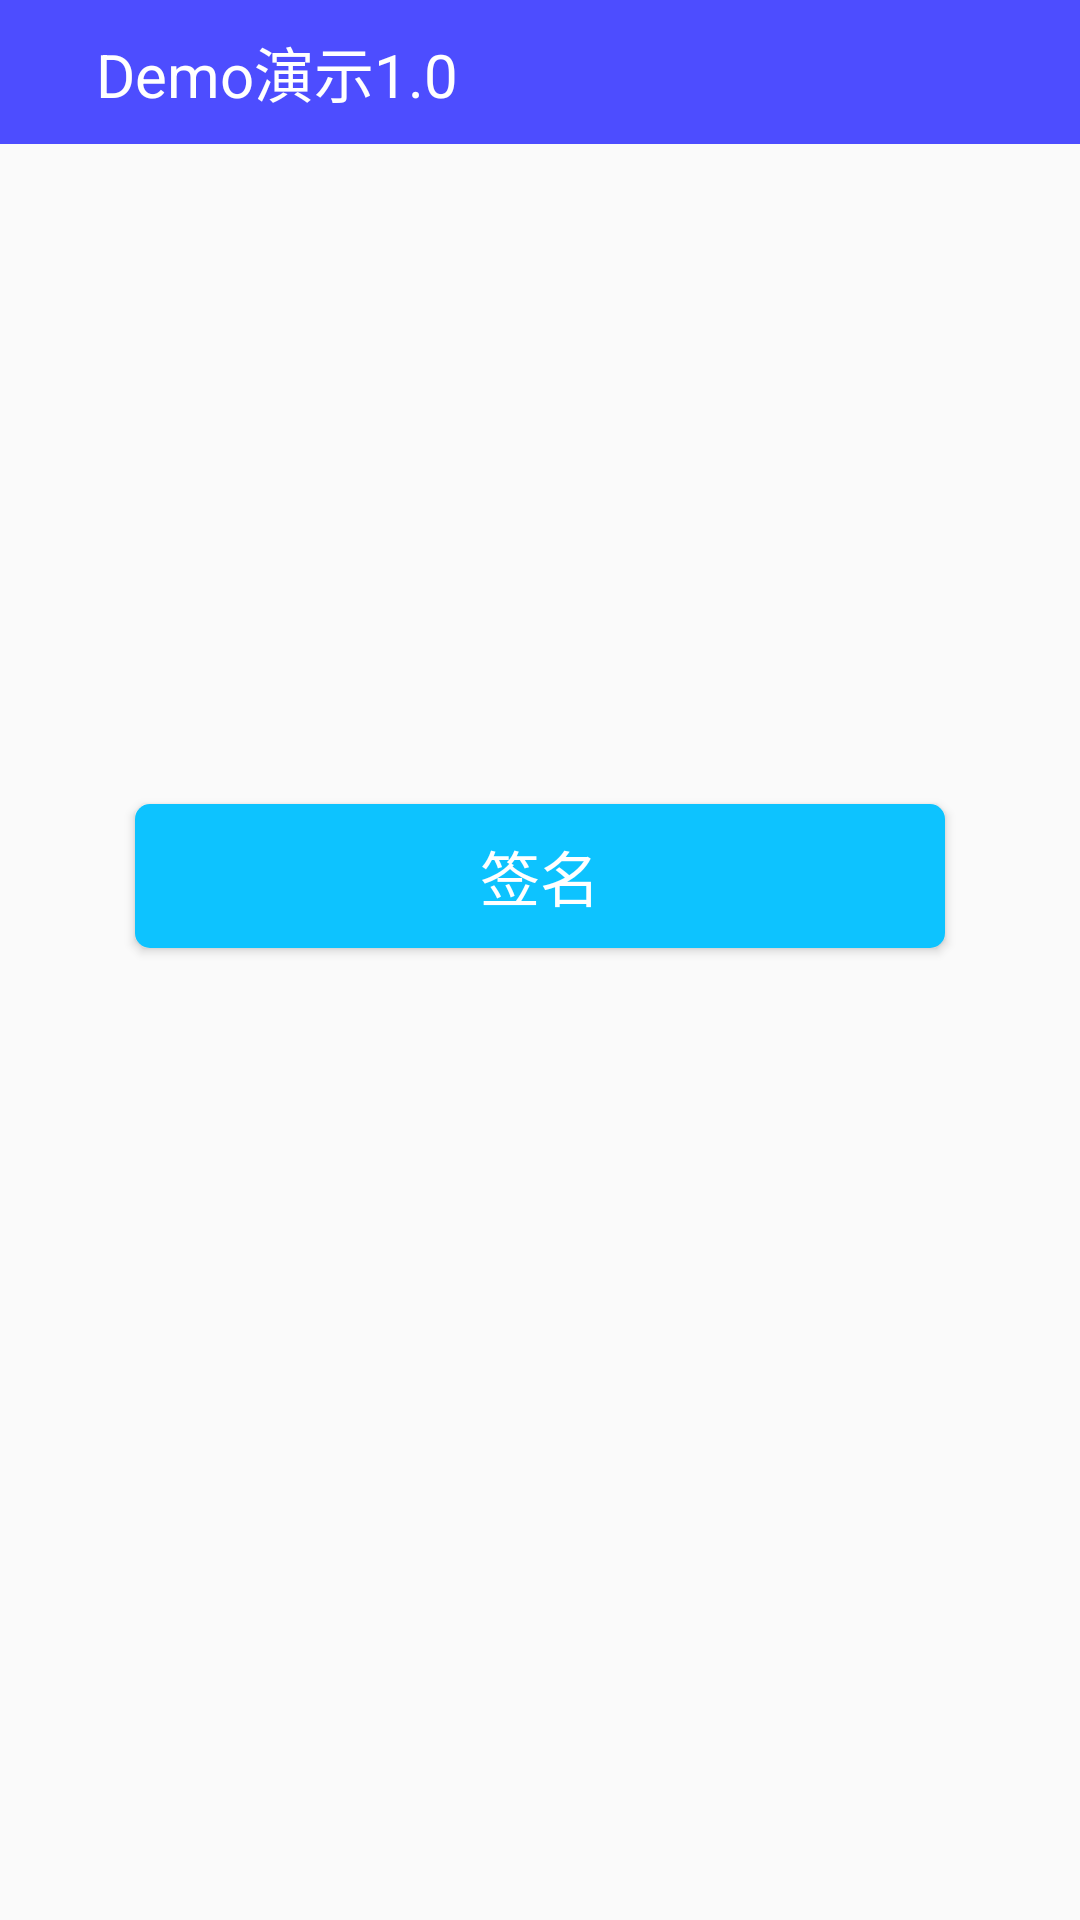

This screen was rendered from an Android layout file. Write that file and the resources it references.
<!-- AndroidManifest.xml: activity theme AppTheme.NoActionBar -->
<!-- res/layout/activity_sign.xml -->
<?xml version="1.0" encoding="utf-8"?>
<LinearLayout xmlns:android="http://schemas.android.com/apk/res/android"
    xmlns:tools="http://schemas.android.com/tools"
    android:layout_width="match_parent"
    android:layout_height="match_parent"
    android:orientation="vertical"
    tools:context="cwbj.cwsdk2.activity.SignActivity">

    <include layout="@layout/title"></include>

    <RelativeLayout
        android:layout_width="match_parent"
        android:layout_height="0dp"
        android:layout_weight="1">

        <include layout="@layout/content_sign" />

        <include layout="@layout/prograss"></include>
    </RelativeLayout>
</LinearLayout>
<!-- res/layout/title.xml (included above) -->
<?xml version="1.0" encoding="utf-8"?>
<LinearLayout xmlns:android="http://schemas.android.com/apk/res/android"
    android:layout_width="match_parent"
    android:layout_height="48dp"
    android:background="#4d4dff"
    android:orientation="horizontal">

    <ImageView
        android:layout_gravity="center_vertical"
        android:id="@+id/btn_back"
        android:layout_width="wrap_content"
        android:layout_height="wrap_content"
        android:layout_marginLeft="16dp"
        android:src="@mipmap/nav_icon_back"/>

    <TextView
        android:layout_marginLeft="16dp"
        android:id="@+id/main_title"
        android:gravity="center_vertical"
        android:textColor="@android:color/white"
        android:layout_width="0dp"
        android:layout_height="match_parent"
        android:layout_weight="1"
        android:textSize="20sp"
        android:text="@string/app_name" />
</LinearLayout>
<!-- res/layout/content_sign.xml (included above) -->
<?xml version="1.0" encoding="utf-8"?>
<LinearLayout xmlns:android="http://schemas.android.com/apk/res/android"
    android:layout_width="match_parent"
    android:layout_height="match_parent"
    android:orientation="vertical">

    <ImageView
        android:id="@+id/sign_iv"
        android:layout_width="match_parent"
        android:layout_height="200dp"
        android:src="@mipmap/ic_launcher" />

    <Button
        android:id="@+id/btn_sign"
        android:layout_width="match_parent"
        android:layout_height="wrap_content"
        android:layout_marginLeft="45dp"
        android:layout_marginRight="45dp"
        android:layout_marginTop="20dp"
        android:background="@drawable/button_style"
        android:text="签名"
        android:textColor="@android:color/white"
        android:textSize="20sp" />

</LinearLayout>
<!-- res/layout/prograss.xml (included above) -->
<?xml version="1.0" encoding="utf-8"?>
<LinearLayout xmlns:android="http://schemas.android.com/apk/res/android"
    android:layout_width="50dp"
    android:layout_height="50dp"
    android:layout_centerInParent="true"
    android:orientation="vertical">

    <ProgressBar
        android:id="@+id/prograss"
        android:layout_width="match_parent"
        android:layout_height="match_parent"
        android:visibility="invisible" />
</LinearLayout>
<!-- resources referenced by this layout -->
<resources>
  <!-- drawable button_style (drawable) -->
  <?xml version="1.0" encoding="utf-8"?>
  <shape xmlns:android="http://schemas.android.com/apk/res/android">
  <solid android:color="#0dc3ff"></solid>
      <corners android:radius="5dp"></corners>
  </shape>
  <string name="app_name">Demo演示1.0</string>
  <style name="AppTheme.NoActionBar">
          <item name="windowActionBar">false</item>
          <item name="windowNoTitle">true</item>
      </style>
</resources>
